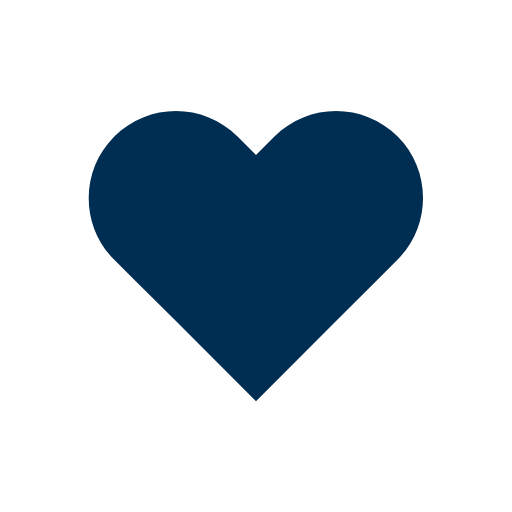
t = 0.00 s
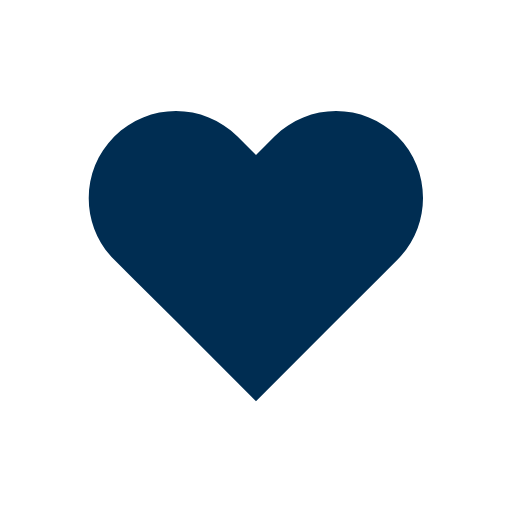
t = 0.14 s
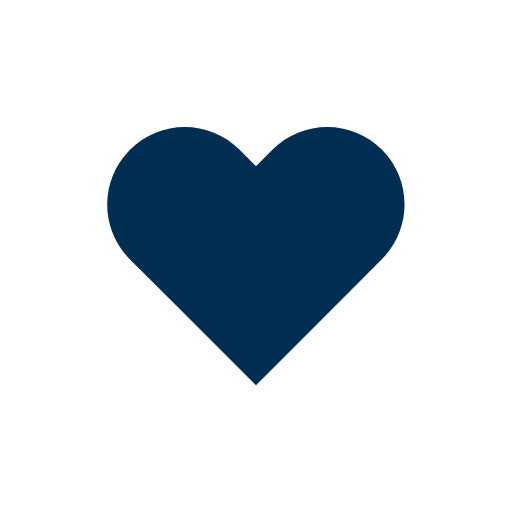
t = 0.31 s
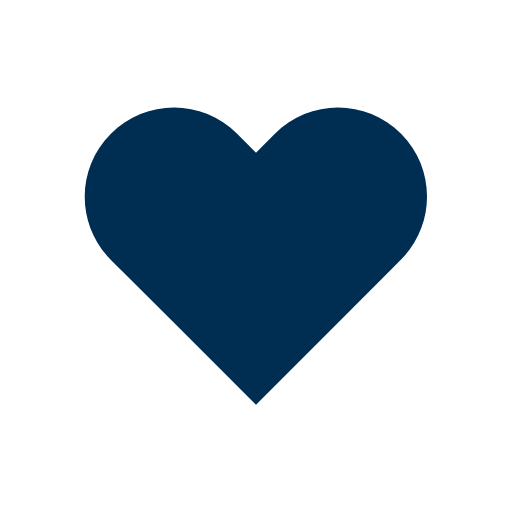
t = 0.49 s
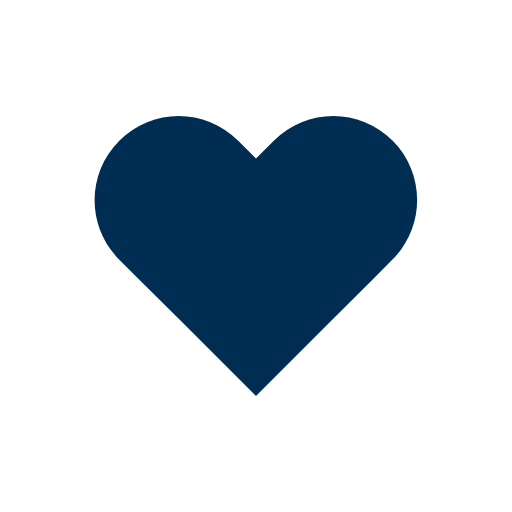
t = 0.70 s
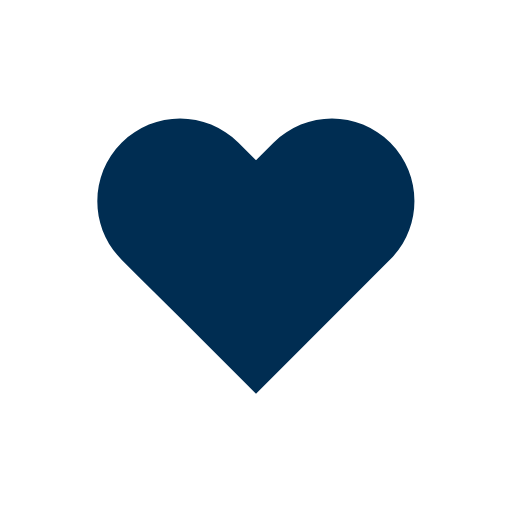
t = 0.80 s

The animated SVG that drew these frames (rendered in a browser with its animation timeline set to each time). Animation: 1 SMIL element (animateTransform=1); one cycle of 1.00 s, repeats indefinitely.

<svg xmlns="http://www.w3.org/2000/svg" width="200px" height="200px" viewBox="0 0 100 100" preserveAspectRatio="xMidYMid" class="lds-heart" style="background: none;"><g transform="translate(50 50)"><path ng-attr-fill="{{config.color}}" d="M40.7-34.3c-9.8-9.8-25.6-9.8-35.4,0L0-29l-5.3-5.3c-9.8-9.8-25.6-9.8-35.4,0l0,0c-9.8,9.8-9.8,25.6,0,35.4l5.3,5.3L-23,18.7l23,23l23-23L35.4,6.3L40.7,1C50.4-8.8,50.4-24.6,40.7-34.3z" fill="#002d52" transform="scale(0.68003 0.68003)"><animateTransform attributeName="transform" type="scale" calcMode="spline" values="0.68;0.8;0.6000000000000001;0.7200000000000001;0.68;0.6400000000000001" keyTimes="0;0.05;0.39;0.45;0.6;1" dur="1s" keySplines="0.215 0.61,0.355 1;0.215 0.61,0.355 1;0.215 0.61,0.355 1;0.215 0.61,0.355 1;0.215 0.61,0.355 1" begin="0s" repeatCount="indefinite"/></path></g></svg>